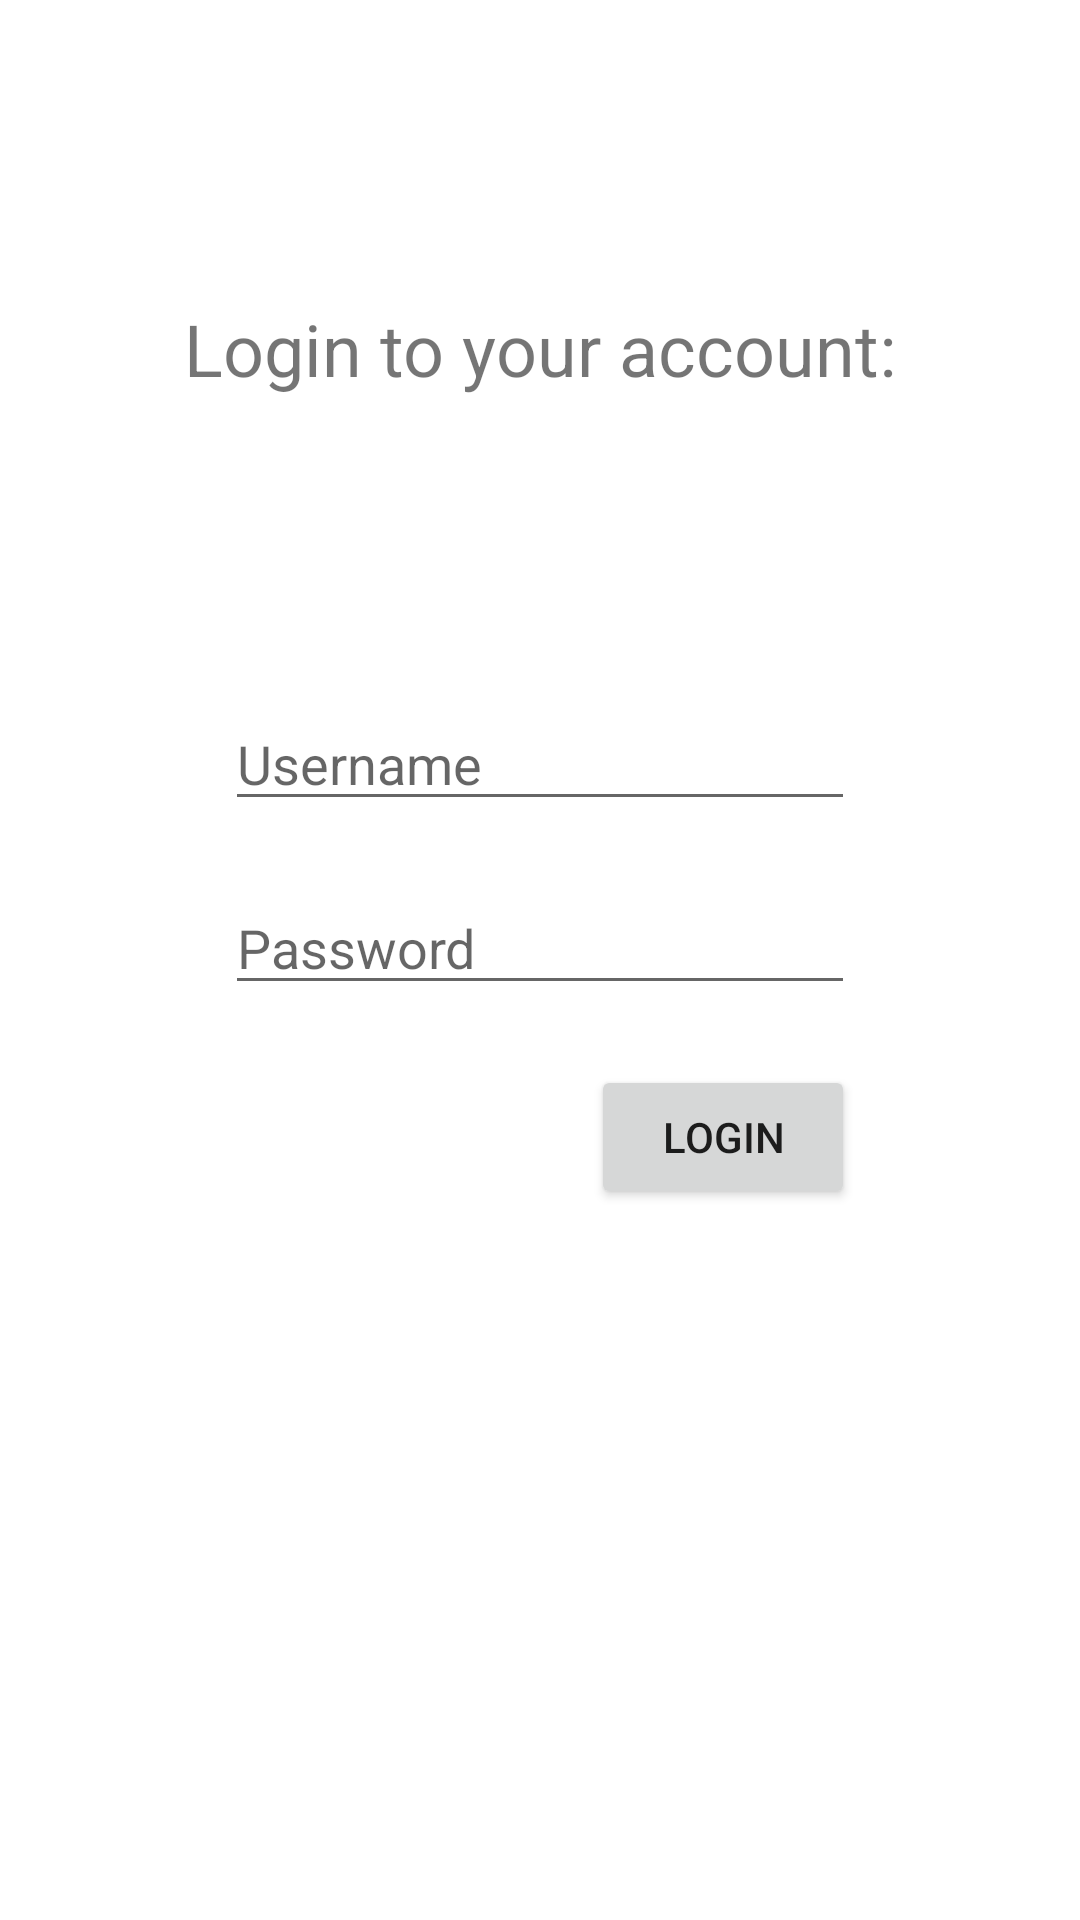

Here is an Android app screen rendered from its layout file. Give the layout XML and the strings, colors and styles it references.
<!-- AndroidManifest.xml: application theme Theme.HealthCareAutomation -->
<!-- res/layout/login.xml -->
<?xml version="1.0" encoding="utf-8"?>
<androidx.constraintlayout.widget.ConstraintLayout
    xmlns:android="http://schemas.android.com/apk/res/android"
    xmlns:app="http://schemas.android.com/apk/res-auto"
    xmlns:tools="http://schemas.android.com/tools"
    android:layout_width="match_parent"
    android:layout_height="match_parent">

    <EditText
        android:id="@+id/passWord"
        android:layout_width="wrap_content"
        android:layout_height="wrap_content"
        android:layout_marginTop="20dp"
        android:ems="10"
        android:hint="Password"
        android:inputType="textPassword"
        app:layout_constraintEnd_toEndOf="parent"
        app:layout_constraintStart_toStartOf="parent"
        app:layout_constraintTop_toBottomOf="@+id/userName" />

    <EditText
        android:id="@+id/userName"
        android:layout_width="wrap_content"
        android:layout_height="wrap_content"
        android:layout_marginTop="100dp"
        android:ems="10"
        android:hint="Username"
        android:inputType="textPersonName"
        app:layout_constraintEnd_toEndOf="parent"
        app:layout_constraintStart_toStartOf="parent"
        app:layout_constraintTop_toBottomOf="@+id/textView2" />

    <TextView
        android:id="@+id/textView2"
        android:layout_width="wrap_content"
        android:layout_height="wrap_content"
        android:layout_marginTop="100dp"
        android:text="Login to your account:"
        android:textSize="24sp"
        app:layout_constraintEnd_toEndOf="parent"
        app:layout_constraintStart_toStartOf="parent"
        app:layout_constraintTop_toTopOf="parent" />

    <Button
        android:id="@+id/loginButton"
        android:layout_width="wrap_content"
        android:layout_height="wrap_content"
        android:layout_marginTop="20dp"
        android:text="Login"
        app:layout_constraintEnd_toEndOf="@+id/passWord"
        app:layout_constraintHorizontal_bias="1.0"
        app:layout_constraintStart_toStartOf="parent"
        app:layout_constraintTop_toBottomOf="@+id/passWord" />
</androidx.constraintlayout.widget.ConstraintLayout>
<!-- resources referenced by this layout -->
<resources>
  <style name="Theme.HealthCareAutomation" parent="Theme.MaterialComponents.DayNight.DarkActionBar">
          
          <item name="colorPrimary">@color/purple_500</item>
          <item name="colorPrimaryVariant">@color/purple_700</item>
          <item name="colorOnPrimary">@color/white</item>
          
          <item name="colorSecondary">@color/teal_200</item>
          <item name="colorSecondaryVariant">@color/teal_700</item>
          <item name="colorOnSecondary">@color/black</item>
          
          <item name="android:statusBarColor" tools:targetApi="l">?attr/colorPrimaryVariant</item>
          
      </style>
  <!-- not gathered from this repository: default colours our renderer supplied (Android Studio template values) -->
  <color name="purple_500">#FF6200EE</color>
  <color name="purple_700">#FF3700B3</color>
  <color name="teal_200">#FF03DAC5</color>
  <color name="teal_700">#FF018786</color>
  <color name="black">#FF000000</color>
  <color name="white">#FFFFFFFF</color>
</resources>
